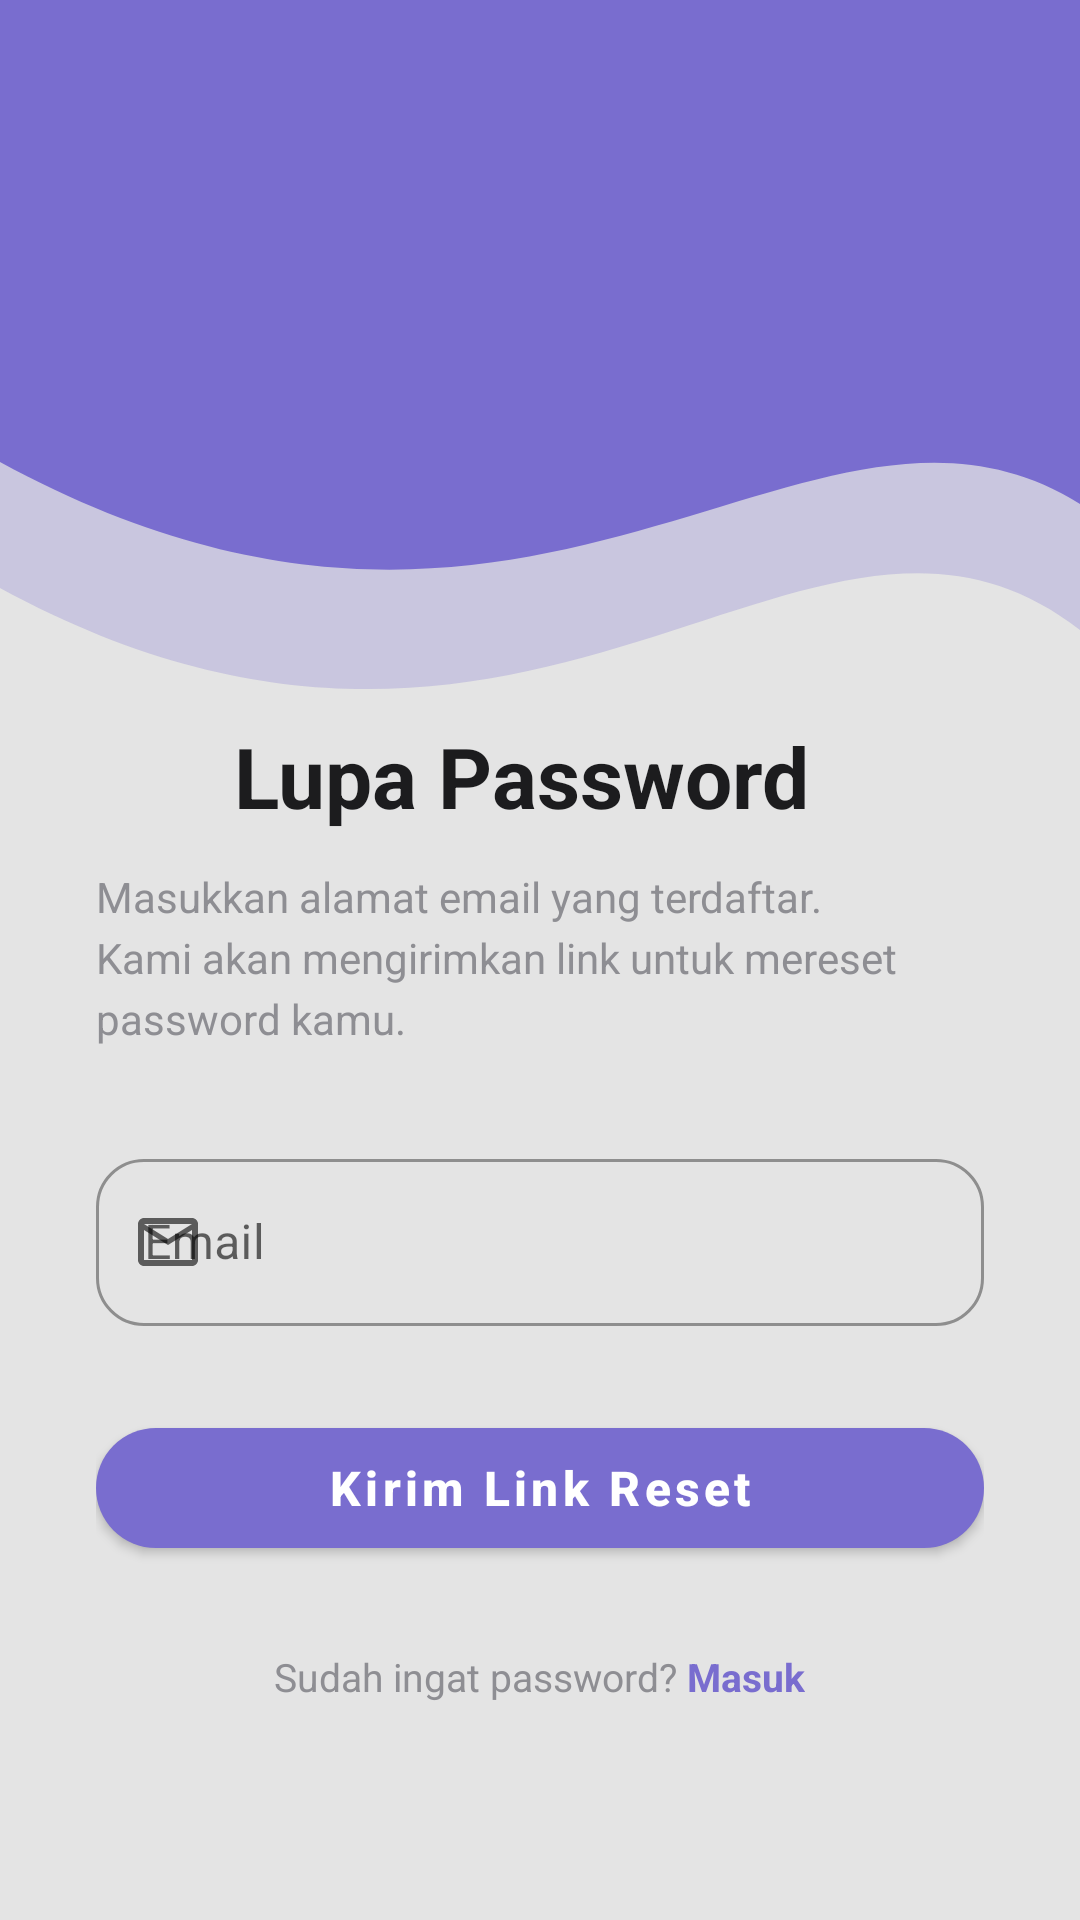

Write the Android layout XML for this screen, with the resource values it uses.
<!-- AndroidManifest.xml: application theme Theme.ITProjek2 -->
<!-- res/layout/fragment_forgot_password.xml -->
<?xml version="1.0" encoding="utf-8"?>
<ScrollView xmlns:android="http://schemas.android.com/apk/res/android"
    xmlns:app="http://schemas.android.com/apk/res-auto"
    android:layout_width="match_parent"
    android:layout_height="match_parent"
    android:fillViewport="true"
    android:background="@color/background_light">

    <FrameLayout
        android:layout_width="match_parent"
        android:layout_height="wrap_content">

        
        <ImageView
            android:layout_width="match_parent"
            android:layout_height="280dp"
            android:scaleType="fitXY"
            android:src="@drawable/bg_curve_profile" />

        
        <LinearLayout
            android:layout_width="match_parent"
            android:layout_height="wrap_content"
            android:orientation="vertical"
            android:paddingStart="32dp"
            android:paddingEnd="32dp"
            android:paddingTop="240dp"
            android:paddingBottom="40dp">

            
            <LinearLayout
                android:layout_width="match_parent"
                android:layout_height="wrap_content"
                android:orientation="horizontal"
                android:gravity="start"
                android:layout_marginBottom="4dp">

                <ImageView
                    android:layout_width="36dp"
                    android:layout_height="36dp"
                    android:src="@drawable/ic_key"
                    app:tint="@color/primary_purple"
                    android:layout_marginEnd="10dp"
                    android:layout_gravity="center_vertical" />

                <TextView
                    android:layout_width="wrap_content"
                    android:layout_height="wrap_content"
                    android:text="Lupa Password"
                    android:textColor="@color/text_dark"
                    android:textSize="28sp"
                    android:textStyle="bold"
                    android:layout_gravity="center_vertical" />

            </LinearLayout>

            
            <TextView
                android:layout_width="match_parent"
                android:layout_height="wrap_content"
                android:text="Masukkan alamat email yang terdaftar. Kami akan mengirimkan link untuk mereset password kamu."
                android:textColor="@color/text_gray"
                android:textSize="14sp"
                android:lineSpacingExtra="4dp"
                android:layout_marginTop="8dp"
                android:layout_marginBottom="32dp" />

            
            <com.google.android.material.textfield.TextInputLayout
                android:id="@+id/tilForgotEmail"
                style="@style/Widget.MaterialComponents.TextInputLayout.OutlinedBox"
                android:layout_width="match_parent"
                android:layout_height="wrap_content"
                android:layout_marginBottom="28dp"
                android:hint="Email"
                app:boxCornerRadiusBottomEnd="16dp"
                app:boxCornerRadiusBottomStart="16dp"
                app:boxCornerRadiusTopEnd="16dp"
                app:boxCornerRadiusTopStart="16dp"
                app:startIconDrawable="@drawable/ic_email">

                <com.google.android.material.textfield.TextInputEditText
                    android:id="@+id/etForgotEmail"
                    android:layout_width="match_parent"
                    android:layout_height="wrap_content"
                    android:inputType="textEmailAddress"
                    android:imeOptions="actionDone" />
            </com.google.android.material.textfield.TextInputLayout>

            
            <com.google.android.material.button.MaterialButton
                android:id="@+id/btnSendReset"
                android:layout_width="match_parent"
                android:layout_height="52dp"
                android:text="Kirim Link Reset"
                android:textAllCaps="false"
                android:textSize="16sp"
                android:textStyle="bold"
                style="@style/ButtonPrimary" />

            
            <LinearLayout
                android:layout_width="match_parent"
                android:layout_height="wrap_content"
                android:gravity="center"
                android:orientation="horizontal"
                android:layout_marginTop="28dp">

                <TextView
                    android:layout_width="wrap_content"
                    android:layout_height="wrap_content"
                    android:text="Sudah ingat password? "
                    android:textColor="@color/text_gray"
                    android:textSize="13sp" />

                <TextView
                    android:id="@+id/tvBackToLogin"
                    android:layout_width="wrap_content"
                    android:layout_height="wrap_content"
                    android:text="Masuk"
                    android:textColor="@color/primary_purple"
                    android:textSize="13sp"
                    android:textStyle="bold"
                    android:clickable="true"
                    android:focusable="true" />

            </LinearLayout>

        </LinearLayout>
    </FrameLayout>
</ScrollView>
<!-- resources referenced by this layout -->
<resources>
  <color name="background_light">#E4E4E4</color>
  <color name="primary_purple">#796DCF</color>
  <color name="text_dark">#1C1C1E</color>
  <color name="text_gray">#8E8E93</color>
  <!-- drawable bg_curve_profile (drawable) -->
  <?xml version="1.0" encoding="utf-8"?>
  <vector xmlns:android="http://schemas.android.com/apk/res/android"
      android:width="400dp"
      android:height="350dp"
      android:viewportWidth="100"
      android:viewportHeight="100">
      
      <path
          android:fillColor="#40796DCF"
          android:pathData="M0,0 L100,0 L100,75 C75,50 50,105 0,70 Z" />
      
      <path
          android:fillColor="@color/primary_purple"
          android:pathData="M0,0 L100,0 L100,60 C75,40 50,90 0,55 Z" />
  </vector>
  <!-- drawable ic_email (drawable) -->
  <vector xmlns:android="http://schemas.android.com/apk/res/android"
      android:width="24dp"
      android:height="24dp"
      android:viewportWidth="24"
      android:viewportHeight="24">
    <path
        android:fillColor="#FF000000"
        android:pathData="M22,6C22,4.9 21.1,4 20,4H4C2.9,4 2,4.9 2,6V18C2,19.1 2.9,20 4,20H20C21.1,20 22,19.1 22,18V6ZM20,6L12,11L4,6H20ZM20,18H4V8L12,13L20,8V18Z"/>
  </vector>
  <style name="ButtonPrimary" parent="Widget.MaterialComponents.Button">
          <item name="backgroundTint">@color/primary_purple</item>
          <item name="cornerRadius">24dp</item>
          <item name="android:textColor">@color/surface_white</item>
          <item name="android:textStyle">bold</item>
      </style>
  <style name="Theme.ITProjek2" parent="Theme.MaterialComponents.Light.NoActionBar">
          <item name="colorPrimary">@color/primary_purple</item>
          <item name="colorPrimaryVariant">@color/primary_purple_dark</item>
          <item name="colorOnPrimary">@color/surface_white</item>
          <item name="colorSecondary">@color/success_green</item>
          <item name="android:statusBarColor">@color/primary_purple</item>
          <item name="android:windowBackground">@color/background_light</item>
      </style>
  <color name="surface_white">#FFFFFF</color>
  <color name="primary_purple_dark">#6358B8</color>
  <color name="success_green">#34C759</color>
</resources>
